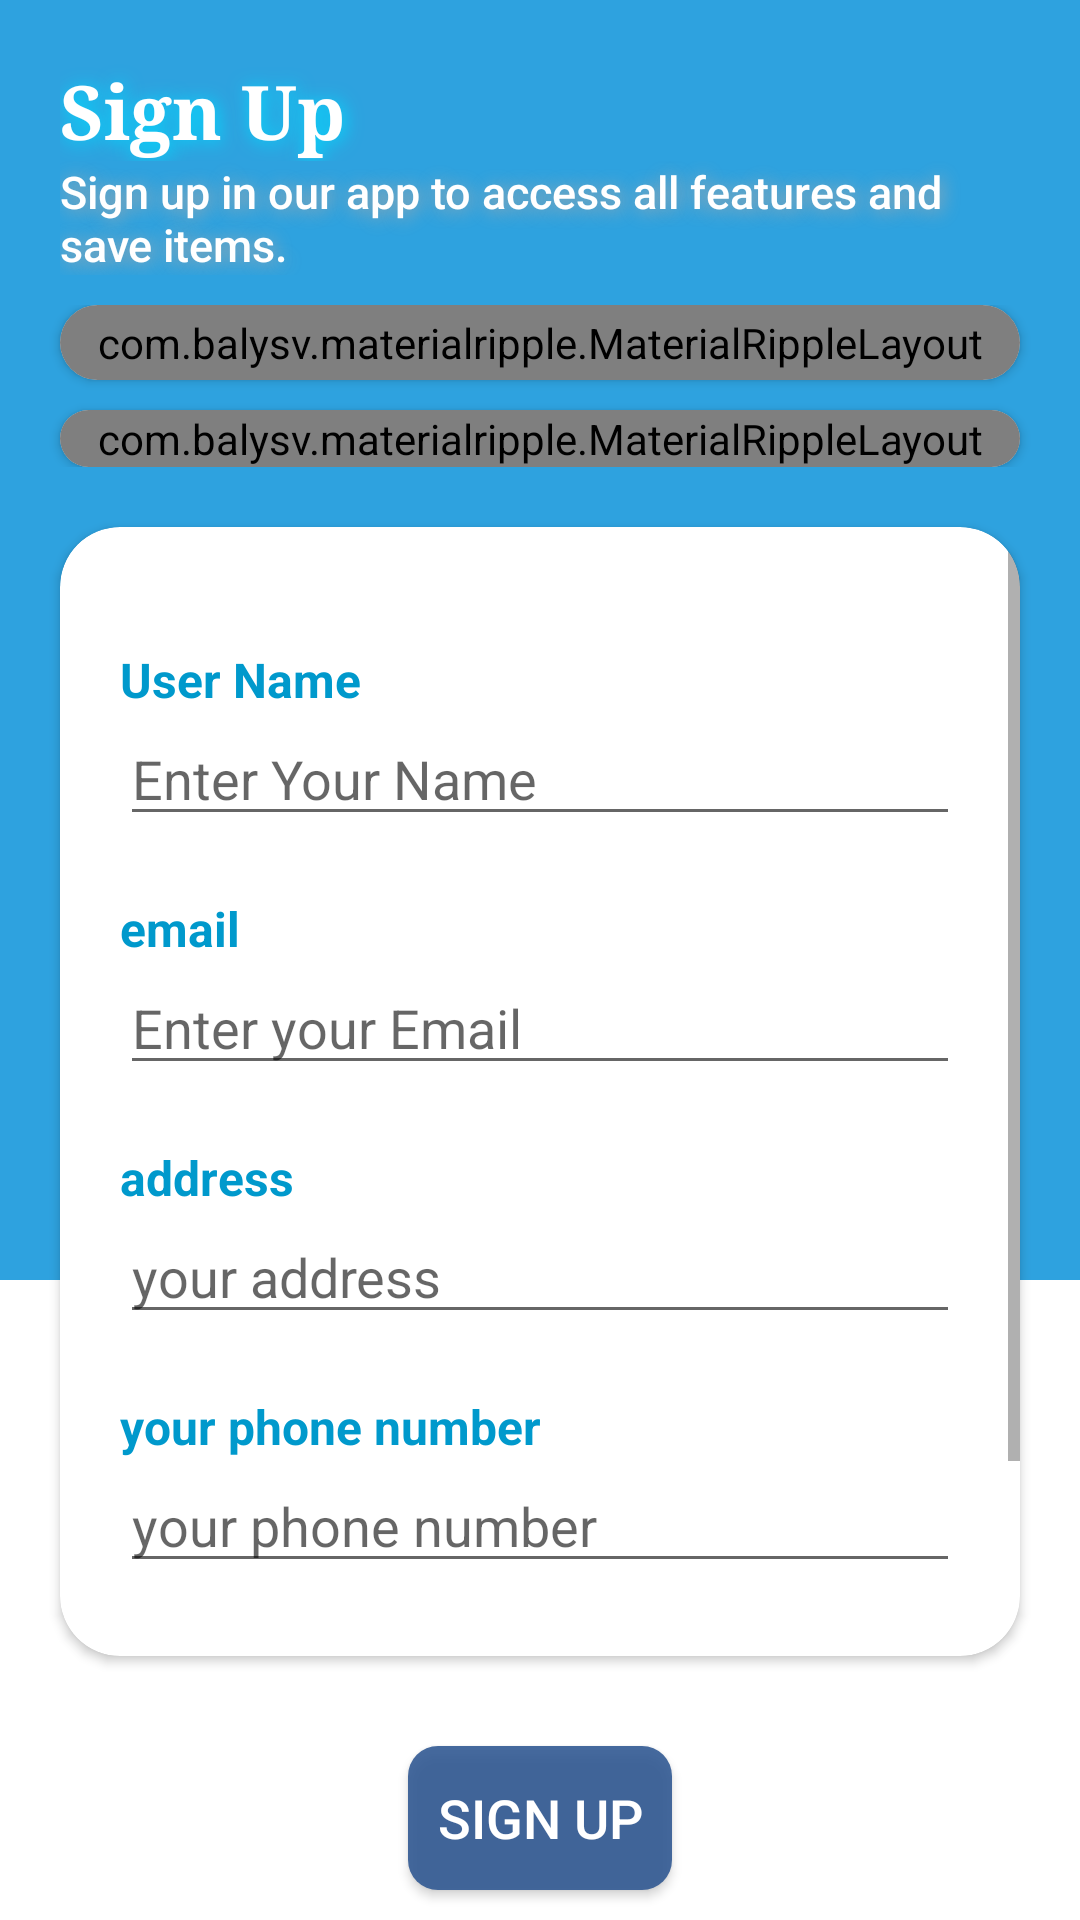

The Android layout XML behind this screen, and the referenced resources:
<!-- AndroidManifest.xml: application theme AppTheme -->
<!-- res/layout/activity_sign_up.xml -->
<?xml version="1.0" encoding="utf-8"?>
<RelativeLayout xmlns:android="http://schemas.android.com/apk/res/android"
    xmlns:app="http://schemas.android.com/apk/res-auto"
    xmlns:tools="http://schemas.android.com/tools"
    android:layout_width="match_parent"
    android:layout_height="match_parent"
    android:orientation="vertical"
    tools:context=".start.Sign_up">

    <LinearLayout
        android:layout_width="match_parent"
        android:layout_height="match_parent"
        android:orientation="vertical">

        <View
            android:layout_width="match_parent"
            android:layout_height="0dp"
            android:layout_weight="2"
            android:background="@color/colorPrimary" />

        <View
            android:layout_width="match_parent"
            android:layout_height="0dp"
            android:layout_weight="1"
            android:background="@android:color/white" />
    </LinearLayout>

    <LinearLayout
        android:layout_width="match_parent"
        android:layout_height="match_parent"
        android:orientation="vertical">

        <TextView
            android:layout_width="match_parent"
            android:layout_height="wrap_content"
            android:layout_marginStart="20dp"
            android:layout_marginTop="20dp"
            android:fontFamily="serif"
            android:shadowColor="@android:color/holo_blue_bright"
            android:shadowDx="2"
            android:shadowDy="2"
            android:shadowRadius="15"
            android:text="@string/register"
            android:textColor="@android:color/primary_text_dark"
            android:textSize="25sp"
            android:textStyle="bold" />

        <TextView
            android:layout_width="match_parent"
            android:layout_height="wrap_content"
            android:layout_marginStart="20dp"
            android:layout_marginEnd="20dp"
            android:fontFamily="sans-serif-medium"
            android:shadowColor="@android:color/darker_gray"
            android:shadowDx="2"
            android:shadowDy="2"
            android:shadowRadius="15"
            android:text="@string/sign_up_message"
            android:textColor="@android:color/white"
            android:textSize="15sp" />

        <LinearLayout
            android:layout_width="match_parent"
            android:layout_height="wrap_content"
            android:layout_marginTop="10dp"
            android:orientation="vertical"
            android:weightSum="2">

            <androidx.cardview.widget.CardView
                android:layout_width="match_parent"
                android:layout_height="wrap_content"
                android:layout_marginHorizontal="20dp"
                android:layout_marginBottom="10dp"
                android:layout_weight="1"
                android:elevation="10dp"
                app:cardCornerRadius="20dp">

                <com.balysv.materialripple.MaterialRippleLayout
                    style="@style/ripple_button"
                    android:layout_width="match_parent"
                    android:layout_height="wrap_content"
                    android:paddingVertical="3dp">

                    <Button
                        android:id="@+id/google_sign_up"
                        android:layout_width="match_parent"
                        android:layout_height="30dp"
                        android:background="@color/white"
                        android:drawableLeft="@drawable/ic_google_logo"
                        android:elevation="10dp"
                        android:paddingLeft="8dp"
                        android:text="Google"
                        android:textColor="@android:color/tertiary_text_light"
                        android:textSize="20dp" />
                </com.balysv.materialripple.MaterialRippleLayout>
            </androidx.cardview.widget.CardView>

            <androidx.cardview.widget.CardView
                android:layout_width="match_parent"
                android:layout_height="wrap_content"
                android:layout_marginHorizontal="20dp"
                android:layout_weight="1"
                android:elevation="10dp"
                app:cardCornerRadius="20dp">

                <com.balysv.materialripple.MaterialRippleLayout
                    style="@style/ripple_buttonWhite"
                    android:layout_width="match_parent"
                    android:layout_height="wrap_content">

                    <com.facebook.login.widget.LoginButton
                        android:id="@+id/fb"
                        android:layout_width="match_parent"
                        android:layout_height="30dp"
                        android:textSize="20sp" />

                </com.balysv.materialripple.MaterialRippleLayout>
            </androidx.cardview.widget.CardView>
        </LinearLayout>

        <androidx.cardview.widget.CardView
            android:layout_width="match_parent"
            android:layout_height="wrap_content"
            android:layout_margin="20dp"
            android:layout_weight="1"
            android:elevation="20dp"
            app:cardCornerRadius="20dp">

            <ScrollView
                android:layout_width="match_parent"
                android:layout_height="match_parent">

                <LinearLayout
                    android:layout_width="match_parent"
                    android:layout_height="match_parent"
                    android:orientation="vertical"
                    android:padding="20dp">

                    <ImageView
                        android:layout_width="wrap_content"
                        android:layout_height="wrap_content"
                        android:layout_gravity="center"
                        app:srcCompat="@drawable/ic_shopping_cart" />
                    <TextView
                        android:layout_width="wrap_content"
                        android:layout_height="wrap_content"
                        android:layout_marginTop="20dp"
                        android:text="@string/user_name"
                        android:textColor="@android:color/holo_blue_dark"
                        android:textSize="16sp"
                        android:textStyle="bold"></TextView>

                    <EditText
                        android:id="@+id/et_name"
                        android:layout_width="match_parent"
                        android:layout_height="wrap_content"
                        android:hint="@string/name_hint"
                        android:inputType="textPersonName" />


                    <TextView
                        android:layout_width="wrap_content"
                        android:layout_height="wrap_content"
                        android:layout_marginTop="20dp"
                        android:text="@string/email"
                        android:textColor="@android:color/holo_blue_dark"
                        android:textSize="16sp"
                        android:textStyle="bold"></TextView>

                    <EditText
                        android:id="@+id/et_email"
                        android:layout_width="match_parent"
                        android:layout_height="wrap_content"
                        android:hint="@string/email_hint"
                        android:inputType="textEmailAddress" />


                    <TextView
                        android:layout_width="wrap_content"
                        android:layout_height="wrap_content"
                        android:layout_marginTop="20dp"
                        android:text="@string/address"
                        android:textColor="@android:color/holo_blue_dark"
                        android:textSize="16sp"
                        android:textStyle="bold"></TextView>

                    <EditText
                        android:id="@+id/et_address"
                        android:layout_width="match_parent"
                        android:layout_height="wrap_content"
                        android:hint="@string/address_hint"
                        android:inputType="textEmailAddress" />

                    <TextView
                        android:layout_width="wrap_content"
                        android:layout_height="wrap_content"
                        android:layout_marginTop="20dp"
                        android:text="@string/phone_number"
                        android:textColor="@android:color/holo_blue_dark"
                        android:textSize="16sp"
                        android:textStyle="bold"></TextView>

                    <EditText
                        android:id="@+id/et_phone_number"
                        android:layout_width="match_parent"
                        android:layout_height="wrap_content"
                        android:hint="@string/phone_number"
                        android:inputType="phone" />

                    <TextView
                        android:layout_width="wrap_content"
                        android:layout_height="wrap_content"
                        android:layout_marginTop="20dp"
                        android:text="@string/password"
                        android:textColor="@android:color/holo_blue_dark"
                        android:textSize="16sp"
                        android:textStyle="bold"></TextView>

                    <EditText
                        android:id="@+id/et_password"
                        android:layout_width="match_parent"
                        android:layout_height="wrap_content"
                        android:hint="@string/password_hint"
                        android:inputType="textPassword" />
                </LinearLayout>
            </ScrollView>
            >

        </androidx.cardview.widget.CardView>

        <Button
            android:id="@+id/sign_up_btn"
            android:layout_width="wrap_content"
            android:layout_height="wrap_content"
            android:layout_gravity="center"
            android:layout_marginTop="10dp"
            android:layout_marginBottom="10dp"
            android:background="@drawable/twitter_btn"
            android:padding="5dp"
            android:shadowColor="@color/colorPrimary"
            android:shadowDx="5"
            android:shadowDy="5"
            android:text="@string/register"
            android:textColor="@android:color/primary_text_dark_nodisable"
            android:textSize="18sp" />
    </LinearLayout>


</RelativeLayout>
<!-- resources referenced by this layout -->
<resources>
  <color name="colorPrimary">#2EA2DF</color>
  <color name="white">#fff</color>
  <!-- drawable ic_google_logo (drawable) -->
  <vector android:alpha="0.94" android:height="24dp"
      android:viewportHeight="544.3" android:viewportWidth="533.5"
      android:width="24dp" xmlns:android="http://schemas.android.com/apk/res/android">
      <path android:fillColor="#4285f4" android:pathData="M533.5,278.4c0,-18.5 -1.5,-37.1 -4.7,-55.3H272.1v104.8h147c-6.1,33.8 -25.7,63.7 -54.4,82.7v68h87.7c51.5,-47.4 81.1,-117.4 81.1,-200.2z"/>
      <path android:fillColor="#34a853" android:pathData="M272.1,544.3c73.4,0 135.3,-24.1 180.4,-65.7l-87.7,-68c-24.4,16.6 -55.9,26 -92.6,26 -71,0 -131.2,-47.9 -152.8,-112.3H28.9v70.1c46.2,91.9 140.3,149.9 243.2,149.9z"/>
      <path android:fillColor="#fbbc04" android:pathData="M119.3,324.3c-11.4,-33.8 -11.4,-70.4 0,-104.2V150H28.9c-38.6,76.9 -38.6,167.5 0,244.4l90.4,-70.1z"/>
      <path android:fillColor="#ea4335" android:pathData="M272.1,107.7c38.8,-0.6 76.3,14 104.4,40.8l77.7,-77.7C405,24.6 339.7,-0.8 272.1,0 169.2,0 75.1,58 28.9,150l90.4,70.1c21.5,-64.5 81.8,-112.4 152.8,-112.4z"/>
  </vector>
  <!-- drawable ic_shopping_cart: vector/xml drawable (drawable, 3708 chars, omitted) -->
  <!-- drawable twitter_btn (drawable) -->
  <?xml version="1.0" encoding="utf-8"?>
  <selector xmlns:android="http://schemas.android.com/apk/res/android">
      <item
          >
          <shape android:shape="rectangle">
              <solid
                  android:color="@color/MainDarkBar"
                  ></solid>
  
              <corners
                  android:radius="10dp"
                  ></corners>
          </shape>
      </item>
  </selector>
  <string name="address">address</string>
  <string name="address_hint">your address</string>
  <string name="email" translatable="true">email</string>
  <string name="email_hint">Enter your Email</string>
  <string name="name_hint">Enter Your Name</string>
  <string name="password">Password</string>
  <string name="password_hint">Enter your password</string>
  <string name="phone_number">your phone number</string>
  <string name="register">Sign Up</string>
  <string name="sign_up_message">Sign up in our app to access all features and save items.</string>
  <string name="user_name" translatable="true">User Name</string>
  <style name="ripple_button">
          <item name="mrl_rippleOverlay">true</item>
          <item name="mrl_rippleColor">#4A43A1</item>
          <item name="mrl_rippleAlpha">0.2</item>
      </style>
  <style name="ripple_buttonWhite">
          <item name="mrl_rippleOverlay">true</item>
          <item name="mrl_rippleColor">#FFFFFF</item>
          <item name="mrl_rippleAlpha">0.2</item>
      </style>
  <style name="AppTheme" parent="Theme.AppCompat.Light.NoActionBar">
          
          <item name="colorPrimary">@color/colorPrimary</item>
          <item name="colorPrimaryDark">@color/colorPrimaryDark</item>
          <item name="colorAccent">@color/colorAccent</item>
  
      </style>
  <color name="MainDarkBar">#E22F5792</color>
  <color name="colorPrimaryDark">#2EA2DF</color>
  <color name="colorAccent">#2EA2DF</color>
</resources>
